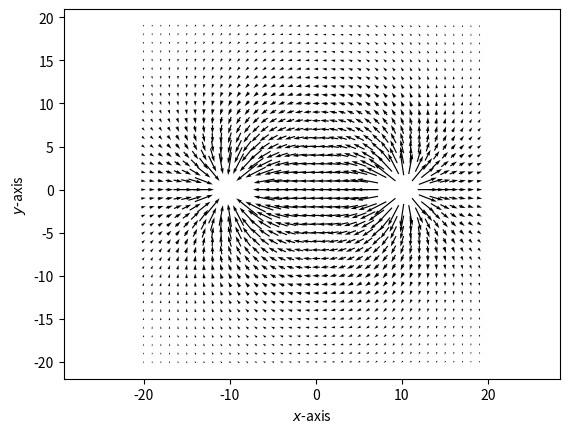

Python code for this plot:
#!/usr/bin/python3

import numpy as np
import matplotlib.pyplot as plt


def plot1():
    nx, ny = .3, .3
    x = np.arange(-3, 3, nx)
    y = np.arange(-2, 2, ny)
    X, Y = np.meshgrid(x, y)

    plt.plot(X, Y, marker=".", color='k', linestyle='none')
    plt.xticks(x, rotation='45')
    plt.yticks(y)
    plt.title('grid plot with points, Single Colour')
    plt.show()

def plot2():
    nx, ny = .3, .3
    x = np.arange(-3, 3, nx)
    y = np.arange(-2, 2, ny)

    # rectangular grid with points
    X, Y = np.meshgrid(x, y)

    # derivative
    dy = X + np.sin(Y)
    dx = np.ones(dy.shape)

    # plot
    plt.quiver(X, Y, dx, dy, color='purple')
    plt.title('Direction Field for y\'(x) = x + sin(y)')
    plt.show()

def plot3():
    nx, ny = .3, .3
    x = np.arange(-3, 3, nx)
    y = np.arange(-2, 2, ny)
    X, Y = np.meshgrid(x, y)

    dy = X + np.sin(Y)
    dx = np.ones(dy.shape)

    # normalize arrows
    dyu = dy /np.sqrt(dx**2 + dy**2)
    dxu = dx /np.sqrt(dx**2 + dy**2)

    # plot
    plt.quiver(X, Y, dxu, dyu, color='purple')
    plt.title('Normalized Direction Field for y\'(x) = x + sin(y)')
    plt.show()

def plot4():
    nx, ny = .3, .3
    x = np.arange(-3, 3, nx)
    y = np.arange(-2, 2, ny)

    # rectangular grid with points
    X, Y = np.meshgrid(x, y)

    # derivative
    dy = X + np.sin(Y)
    dx = np.ones(dy.shape)

    # normalize arrows
    dyu = dy /np.sqrt(dx**2 + dy**2)
    dxu = dx /np.sqrt(dx**2 + dy**2)

    # plot
    plt.quiver(X, Y, dxu, dyu, color='teal', headaxislength=2, headlength=0,
               pivot='middle', scale=10, linewidth=.2, units='xy', width = .02, headwidth=1)
    plt.title('Normalized Direction Field for y\'(x) = x + sin(y) without arrows')
    plt.show()

def plot5():
    nx, ny = .5, .5
    x = np.arange(-3, 5, nx)
    y = np.arange(-3, 5, ny)
    X, Y = np.meshgrid(x, y)

    dy = X**2 - Y
    dx = np.ones(dy.shape)
    dyu = dy /np.sqrt(dx**2 + dy**2)
    dxu = dx /np.sqrt(dx**2 + dy**2)

    plt.quiver(X, Y, dxu, dyu, color='purple')
    plt.title('Normalized Direction Field for y\'(x) = x^2 - y')
    plt.show()

def plot6():
    nx, ny = .5, .5
    x = np.arange(-3, 5, nx)
    y = np.arange(-3, 5, ny)
    X, Y = np.meshgrid(x, y)

    dx = -X 
    dy = -Y 

    plt.quiver(X, Y, dx, dy, color='purple')
    plt.title('SINK')
    plt.show()

def plot7():
    nx, ny = .5, .5
    x = np.arange(-3, 5, nx)
    y = np.arange(-3, 5, ny)
    X, Y = np.meshgrid(x, y)

    dx = X 
    dy = Y 

    plt.quiver(X, Y, dx, dy, color='purple')
    plt.title('SOURCE')
    plt.show()


def plot8():
    nx, ny = .5, .5
    x = np.arange(-3, 5, nx)
    y = np.arange(-3, 5, ny)
    X, Y = np.meshgrid(x, y)

    dx = -2*X - 3*Y
    dy = 3*x - 2*Y

    plt.quiver(X, Y, dx, dy, color='purple')
    plt.title('SPIRAL')
    plt.show()

def plot9():
    dim = 20
    xarray = np.arange(-dim, dim)
    yarray = np.arange(-dim, dim)

    # (fluid) flow from a source at L to a sink at -L:
    L = dim/2
    x,y = np.meshgrid(xarray,yarray)
    vx = (x-L)/((x-L)**2+y**2) - (x+L)/((x+L)**2 +y**2)
    vy = y/((x-L)**2+y**2) - y/((x+L)**2 +y**2)

    # Masking the singularities at the poles:
    threshold = 0.33
    Mx = np.abs(vx) > threshold
    My = np.abs(vy) > threshold
    vx = np.ma.masked_array(vx, mask=Mx)
    vy = np.ma.masked_array(vy, mask=My)

    # plot the flow lines:
    plt.figure()
    plt.quiver(x,y, vx, vy, pivot='mid')
    plt.xlabel("$x$-axis")
    plt.ylabel("$y$-axis")
    plt.axis('equal')
    plt.show()


#plot1()
#plot2()
#plot3()
#plot4()
#plot5()
#plot6()
#plot7()
#plot8()
plot9()

